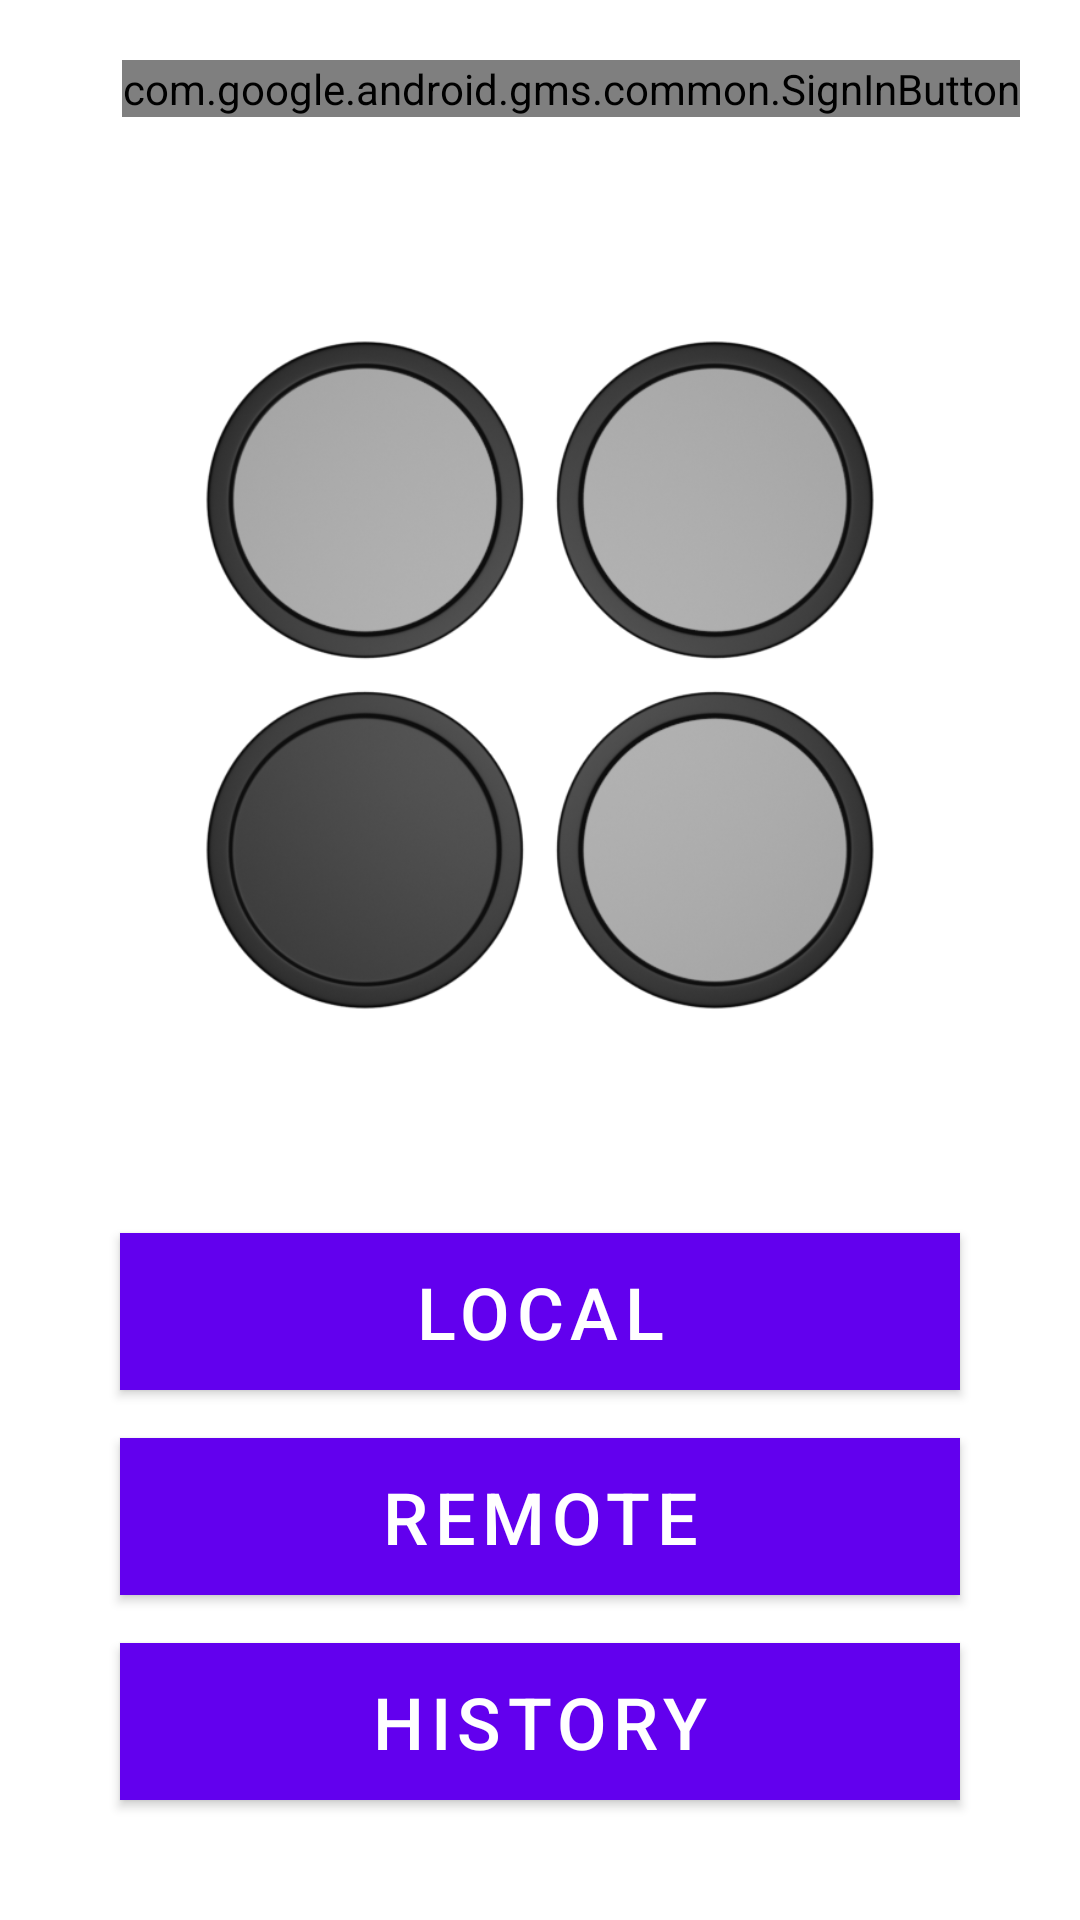

This screen was rendered from an Android layout file. Write that file and the resources it references.
<!-- AndroidManifest.xml: application theme Theme.MultiplayerReversi -->
<!-- res/layout/activity_launcher.xml -->
<?xml version="1.0" encoding="utf-8"?>
<FrameLayout xmlns:android="http://schemas.android.com/apk/res/android"
    xmlns:tools="http://schemas.android.com/tools"
    android:layout_width="match_parent"
    android:layout_height="match_parent"
    tools:context=".activities.LauncherActivity">

    <ImageView
        android:layout_width="250dp"
        android:layout_height="250dp"
        android:layout_gravity="center_horizontal"
        android:layout_marginTop="100dp"
        android:src="@drawable/logo" />

    <com.google.android.gms.common.SignInButton
        android:id="@+id/sign_in_button"
        android:layout_width="wrap_content"
        android:layout_height="wrap_content"
        android:layout_gravity="top|end"
        android:layout_margin="20dp" />

    <ImageView
        android:id="@+id/avatarIcon"
        android:layout_width="80dp"
        android:layout_height="80dp"
        android:layout_gravity="top|end"
        android:layout_margin="20dp"
        android:src="@drawable/avatar_icon"
        tools:ignore="ContentDescription" />

    <LinearLayout
        android:layout_width="match_parent"
        android:layout_height="wrap_content"
        android:layout_gravity="center_horizontal|bottom"
        android:orientation="vertical"
        android:padding="32dp">

        <Button
            android:id="@+id/btnLocal"
            style="@style/MainMenuBtn"
            android:text="@string/local_1v1" />

        <Button
            android:id="@+id/btnRemote"
            style="@style/MainMenuBtn"
            android:text="@string/remote" />

        <Button
            android:id="@+id/btnHistory"
            style="@style/MainMenuBtn"
            android:text="@string/history" />

    </LinearLayout>
</FrameLayout>
<!-- resources referenced by this layout -->
<resources>
  <!-- drawable logo: png bitmap (drawable, 243968 bytes) -->
  <string name="history">History</string>
  <string name="local_1v1">Local</string>
  <string name="remote">Remote</string>
  <style name="MainMenuBtn" parent="Widget.MaterialComponents.Button">
          <item name="android:layout_width">match_parent</item>
          <item name="android:layout_height">wrap_content</item>
          <item name="android:layout_margin">8dp</item>
          <item name="android:background">@android:color/holo_purple</item>
          <item name="android:padding">10dp</item>
          <item name="android:textSize">24sp</item>
      </style>
  <style name="Theme.MultiplayerReversi" parent="Theme.MaterialComponents.Light">
          
          <item name="colorPrimary">@color/purple_500</item>
          <item name="colorPrimaryVariant">@color/purple_700</item>
          <item name="colorOnPrimary">@color/white</item>
          
          <item name="colorSecondary">@color/teal_200</item>
          <item name="colorSecondaryVariant">@color/teal_700</item>
          <item name="colorOnSecondary">@color/black</item>
          
          <item name="android:statusBarColor" tools:targetApi="l">?attr/colorPrimaryVariant</item>
          
      </style>
  <color name="purple_500">#FF6200EE</color>
  <color name="purple_700">#FF3700B3</color>
  <color name="white">#FFFFFFFF</color>
  <color name="teal_200">#FF03DAC5</color>
  <color name="teal_700">#FF018786</color>
  <color name="black">#FF000000</color>
</resources>
